Labelled photos from "pro_con_rec", an image-classification folder in Dianaaaa/bottle-caps-recognition. The possible labels are: cons, pros.

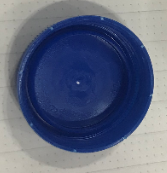
Label: cons

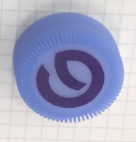
Label: pros

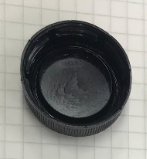
Label: cons

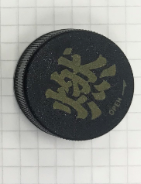
Label: pros

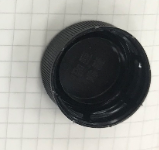
Label: cons

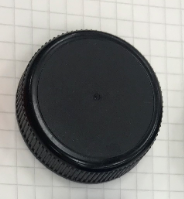
Label: pros
